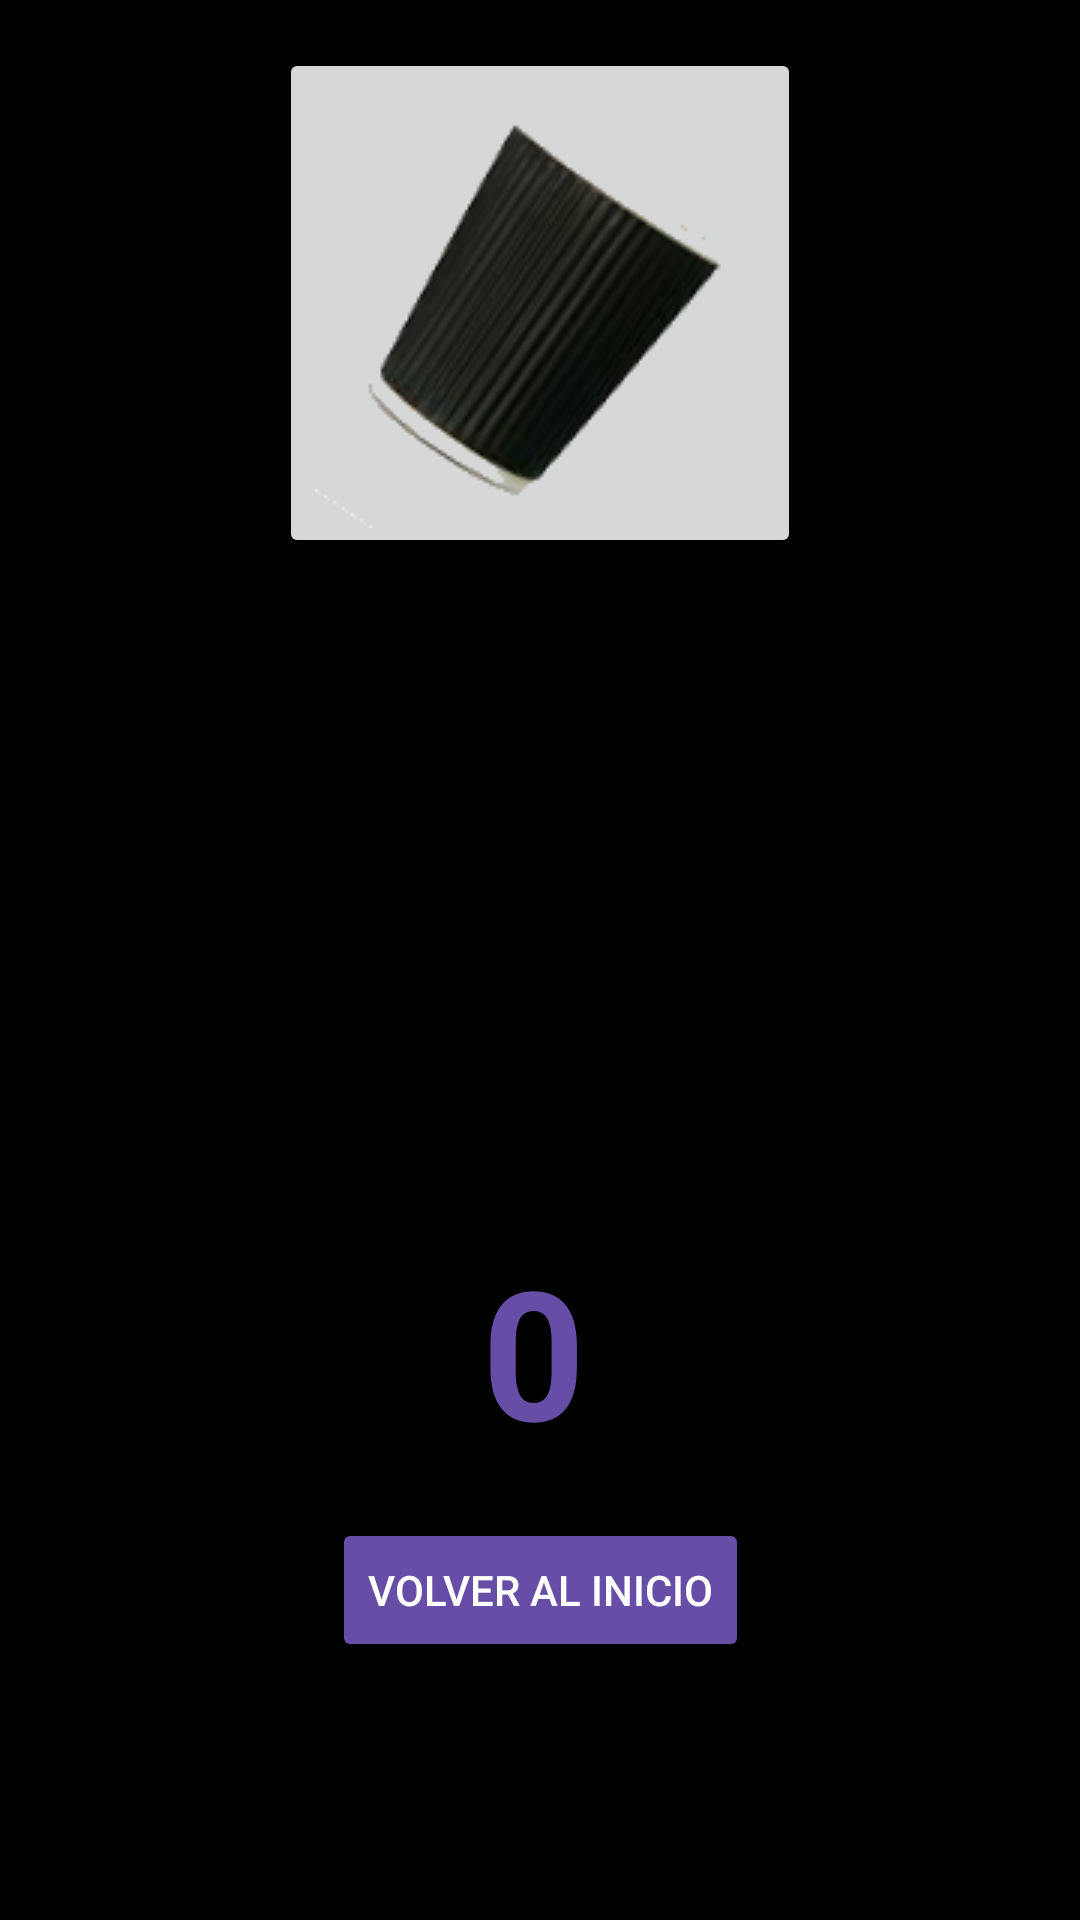

This screen was rendered from an Android layout file. Write that file and the resources it references.
<!-- AndroidManifest.xml: application theme Theme.ActividadEvaluableTema2 -->
<!-- res/layout/activity_dados.xml -->
<?xml version="1.0" encoding="utf-8"?>
<androidx.constraintlayout.widget.ConstraintLayout xmlns:android="http://schemas.android.com/apk/res/android"
    xmlns:app="http://schemas.android.com/apk/res-auto"
    xmlns:tools="http://schemas.android.com/tools"
    android:layout_width="match_parent"
    android:layout_height="match_parent"
    android:background="@color/black"
    tools:context=".Dados">

    <ImageButton
        android:id="@+id/imageButton"
        android:layout_width="wrap_content"
        android:layout_height="wrap_content"
        android:layout_marginTop="16dp"
        app:layout_constraintEnd_toEndOf="parent"
        app:layout_constraintStart_toStartOf="parent"
        app:layout_constraintTop_toTopOf="parent"
        app:srcCompat="@drawable/vaso" />

    <ImageView
        android:id="@+id/imagview_dado1"
        android:layout_width="wrap_content"
        android:layout_height="wrap_content"
        android:layout_marginTop="21dp"
        app:layout_constraintEnd_toEndOf="parent"
        app:layout_constraintStart_toStartOf="parent"
        app:layout_constraintTop_toBottomOf="@+id/imageButton"
        app:srcCompat="@drawable/dado1" />

    <ImageView
        android:id="@+id/imagview_dado2"
        android:layout_width="wrap_content"
        android:layout_height="wrap_content"
        android:layout_marginTop="25dp"
        android:layout_marginEnd="1dp"
        android:layout_marginRight="1dp"
        app:layout_constraintEnd_toEndOf="@+id/imagview_dado1"
        app:layout_constraintTop_toBottomOf="@+id/imagview_dado1"
        app:srcCompat="@drawable/dado1" />

    <ImageView
        android:id="@+id/imagview_dado3"
        android:layout_width="wrap_content"
        android:layout_height="wrap_content"
        android:layout_marginTop="21dp"
        app:layout_constraintStart_toStartOf="@+id/imagview_dado2"
        app:layout_constraintTop_toBottomOf="@+id/imagview_dado2"
        app:srcCompat="@drawable/dado1" />

    <TextView
        android:id="@+id/txt_resultado"
        android:layout_width="wrap_content"
        android:layout_height="wrap_content"
        android:text="0"
        android:textColor="@color/color_default_button"
        android:textSize="60sp"
        android:textStyle="bold"
        app:layout_constraintBottom_toBottomOf="parent"
        app:layout_constraintEnd_toEndOf="parent"
        app:layout_constraintHorizontal_bias="0.493"
        app:layout_constraintStart_toStartOf="parent"
        app:layout_constraintTop_toBottomOf="@+id/imagview_dado3"
        app:layout_constraintVertical_bias="0.511" />

    <Button
        android:id="@+id/btn_volver_main"
        android:layout_width="wrap_content"
        android:layout_height="wrap_content"
        android:text="Volver al inicio"
        android:textColor="@color/white"
        android:backgroundTint="@color/color_default_button"
        android:layout_marginTop="16dp"
        app:layout_constraintTop_toBottomOf="@id/txt_resultado"
        app:layout_constraintStart_toStartOf="parent"
        app:layout_constraintEnd_toEndOf="parent"/>

</androidx.constraintlayout.widget.ConstraintLayout>
<!-- resources referenced by this layout -->
<resources>
  <color name="black">#FF000000</color>
  <color name="color_default_button">#664EA7</color>
  <color name="white">#FFFFFFFF</color>
  <!-- drawable vaso: png bitmap (drawable, 15383 bytes) -->
  <style name="Theme.ActividadEvaluableTema2" parent="Base.Theme.ActividadEvaluableTema2" />
  <style name="Base.Theme.ActividadEvaluableTema2" parent="Theme.Material3.DayNight.NoActionBar">
          
          
      </style>
</resources>
